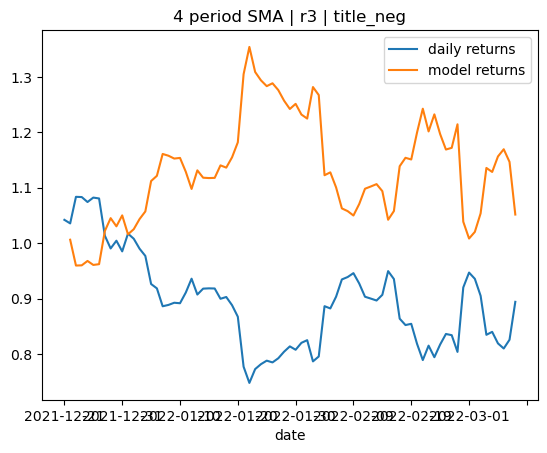

The table this chart was drawn from, first rows:
date, 4 period SMA, r3, title_neg, y_test, predictions, daily returns, model returns
2021-12-21, 47330, 48649, 0.0, -1.0, -1.0, 0.04211, 
2021-12-22, 47768, 50982, 0.0, 1.0, -1.0, -0.006171, 0.006171
2021-12-23, 48808, 50016, 0.0, -1.0, -1.0, 0.04632, -0.04632
2021-12-24, 49784, 53499, 0.0, -1.0, -1.0, -0.00037, 0.00037
2021-12-25, 50162, 52430, 0.0, 1.0, -1.0, -0.008271, 0.008271
2021-12-26, 50708, 51580, 0.0, -1.0, -1.0, 0.007457, -0.007457
2021-12-27, 50674, 52357, 0.0, -1.0, -1.0, -0.001458, 0.001458
2021-12-28, 49855, 52718, 0.0, -1.0, -1.0, -0.06228, 0.06228
2021-12-29, 48871, 51911, 0.0, 1.0, -1.0, -0.0227, 0.0227
2021-12-30, 47958, 48942, 0.0, -1.0, -1.0, 0.01412, -0.01412
2021-12-31, 46837, 48974, 0.0, 1.0, -1.0, -0.01918, 0.01918
2022-01-01, 46881, 49685, 0.0, -1.0, -1.0, 0.03258, -0.03258
2022-01-02, 47087, 49041, 0.0, -1.0, -1.0, -0.009146, 0.009146
2022-01-03, 46918, 48646, 0.0, -1.0, -1.0, -0.01777, 0.01777
2022-01-04, 46822, 48445, 0.0, -1.0, -1.0, -0.01322, 0.01322
2022-01-05, 45754, 48354, 0.143, -1.0, -1.0, -0.05195, 0.05195
2022-01-06, 44703, 48910, 0.0, -1.0, -1.0, -0.008488, 0.008488
2022-01-07, 43483, 44495, 0.0, 1.0, -1.0, -0.03518, 0.03518
2022-01-08, 42445, 44310, 0.0, 1.0, -1.0, 0.002725, -0.002725
2022-01-09, 42048, 43293, 0.0, -1.0, -1.0, 0.004436, -0.004436
2022-01-10, 41733, 43537, 0.0, 1.0, -1.0, -0.001006, 0.001006
2022-01-11, 42024, 43839, 0.0, 1.0, -1.0, 0.02168, -0.02168
2022-01-12, 42580, 44197, 0.0, -1.0, -1.0, 0.02746, -0.02746
2022-01-13, 42754, 45430, 0.0, 1.0, -1.0, -0.03058, 0.03058
2022-01-14, 43063, 45313, 0.0, 1.0, -1.0, 0.01174, -0.01174
2022-01-15, 43152, 44468, 0.0, -1.0, -1.0, 0.000565, -0.000565
2022-01-16, 42944, 44391, 0.0, -1.0, -1.0, -0.0002931, 0.0002931
2022-01-17, 42854, 43936, 0.0, 1.0, -1.0, -0.0202, 0.0202
2022-01-18, 42677, 43942, 0.0, -1.0, -1.0, 0.003566, -0.003566
2022-01-19, 42321, 43539, 0.0, -1.0, -1.0, -0.01634, 0.01634
2022-01-20, 41724, 43206, 0.0, -1.0, -1.0, -0.0235, 0.0235
2022-01-21, 40285, 44531, 0.0, -1.0, -1.0, -0.1041, 0.1041
2022-01-22, 38464, 43321, 0.0, 1.0, -1.0, -0.0377, 0.0377
2022-01-23, 37111, 38132, 0.0, 1.0, -1.0, 0.03345, -0.03345
2022-01-24, 36105, 37680, 0.0, 1.0, -1.0, 0.01147, -0.01147
2022-01-25, 36234, 40342, 0.0, -1.0, -1.0, 0.008128, -0.008128
2022-01-26, 36668, 38579, 0.0, 1.0, -1.0, -0.004031, 0.004031
2022-01-27, 36897, 40007, 0.0, 1.0, -1.0, 0.009529, -0.009529
2022-01-28, 37161, 38361, 0.0, 1.0, -1.0, 0.01497, -0.01497
2022-01-29, 37463, 39136, 0.0, -1.0, -1.0, 0.01194, -0.01194
2022-01-30, 37731, 39504, 0.0, 1.0, -1.0, -0.007469, 0.007469
2022-01-31, 38058, 38872, 0.0, 1.0, -1.0, 0.01545, -0.01545
2022-02-01, 38303, 40059, 0.0, -1.0, -1.0, 0.005919, -0.005919
2022-02-02, 37985, 39918, 0.0, 1.0, -1.0, -0.04647, 0.04647
2022-02-03, 37842, 39715, 0.0, 1.0, -1.0, 0.01125, -0.01125
2022-02-04, 38619, 38120, 0.0, -1.0, -1.0, 0.1142, -0.1142
2022-02-05, 39291, 44870, 0.0, 1.0, -1.0, -0.00461, 0.00461
2022-02-06, 40662, 42450, 0.0, 1.0, -1.0, 0.02412, -0.02412
2022-02-07, 42294, 43591, 0.0, 1.0, -1.0, 0.03443, -0.03443
2022-02-08, 42912, 46183, 0.0, 1.0, -1.0, 0.00463, -0.00463
2022-02-09, 43659, 46893, 0.16, -1.0, -1.0, 0.007487, -0.007487
2022-02-10, 43938, 45778, 0.0, -1.0, -1.0, -0.01977, 0.01977
2022-02-11, 43571, 46810, 0.0, -1.0, -1.0, -0.02579, 0.02579
2022-02-12, 43115, 44726, 0.0, -1.0, -1.0, -0.003678, 0.003678
2022-02-13, 42535, 43719, 0.0, 1.0, -1.0, -0.00389, 0.00389
2022-02-14, 42295, 43118, 0.0, 1.0, -1.0, 0.01147, -0.01147
2022-02-15, 42838, 43601, 0.0, -1.0, -1.0, 0.04723, -0.04723
2022-02-16, 43252, 46232, 0.0, -1.0, -1.0, -0.01507, 0.01507
2022-02-17, 42868, 45153, 0.0, -1.0, -1.0, -0.07653, 0.07653
2022-02-18, 42227, 45676, 0.0, 1.0, -1.0, -0.01336, 0.01336
... 19 more rows
